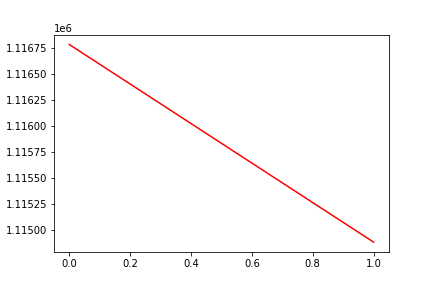

Source data for this figure (header and first rows):
, date, assets
0, 0, 1116785
1, 20170110, 1114884
